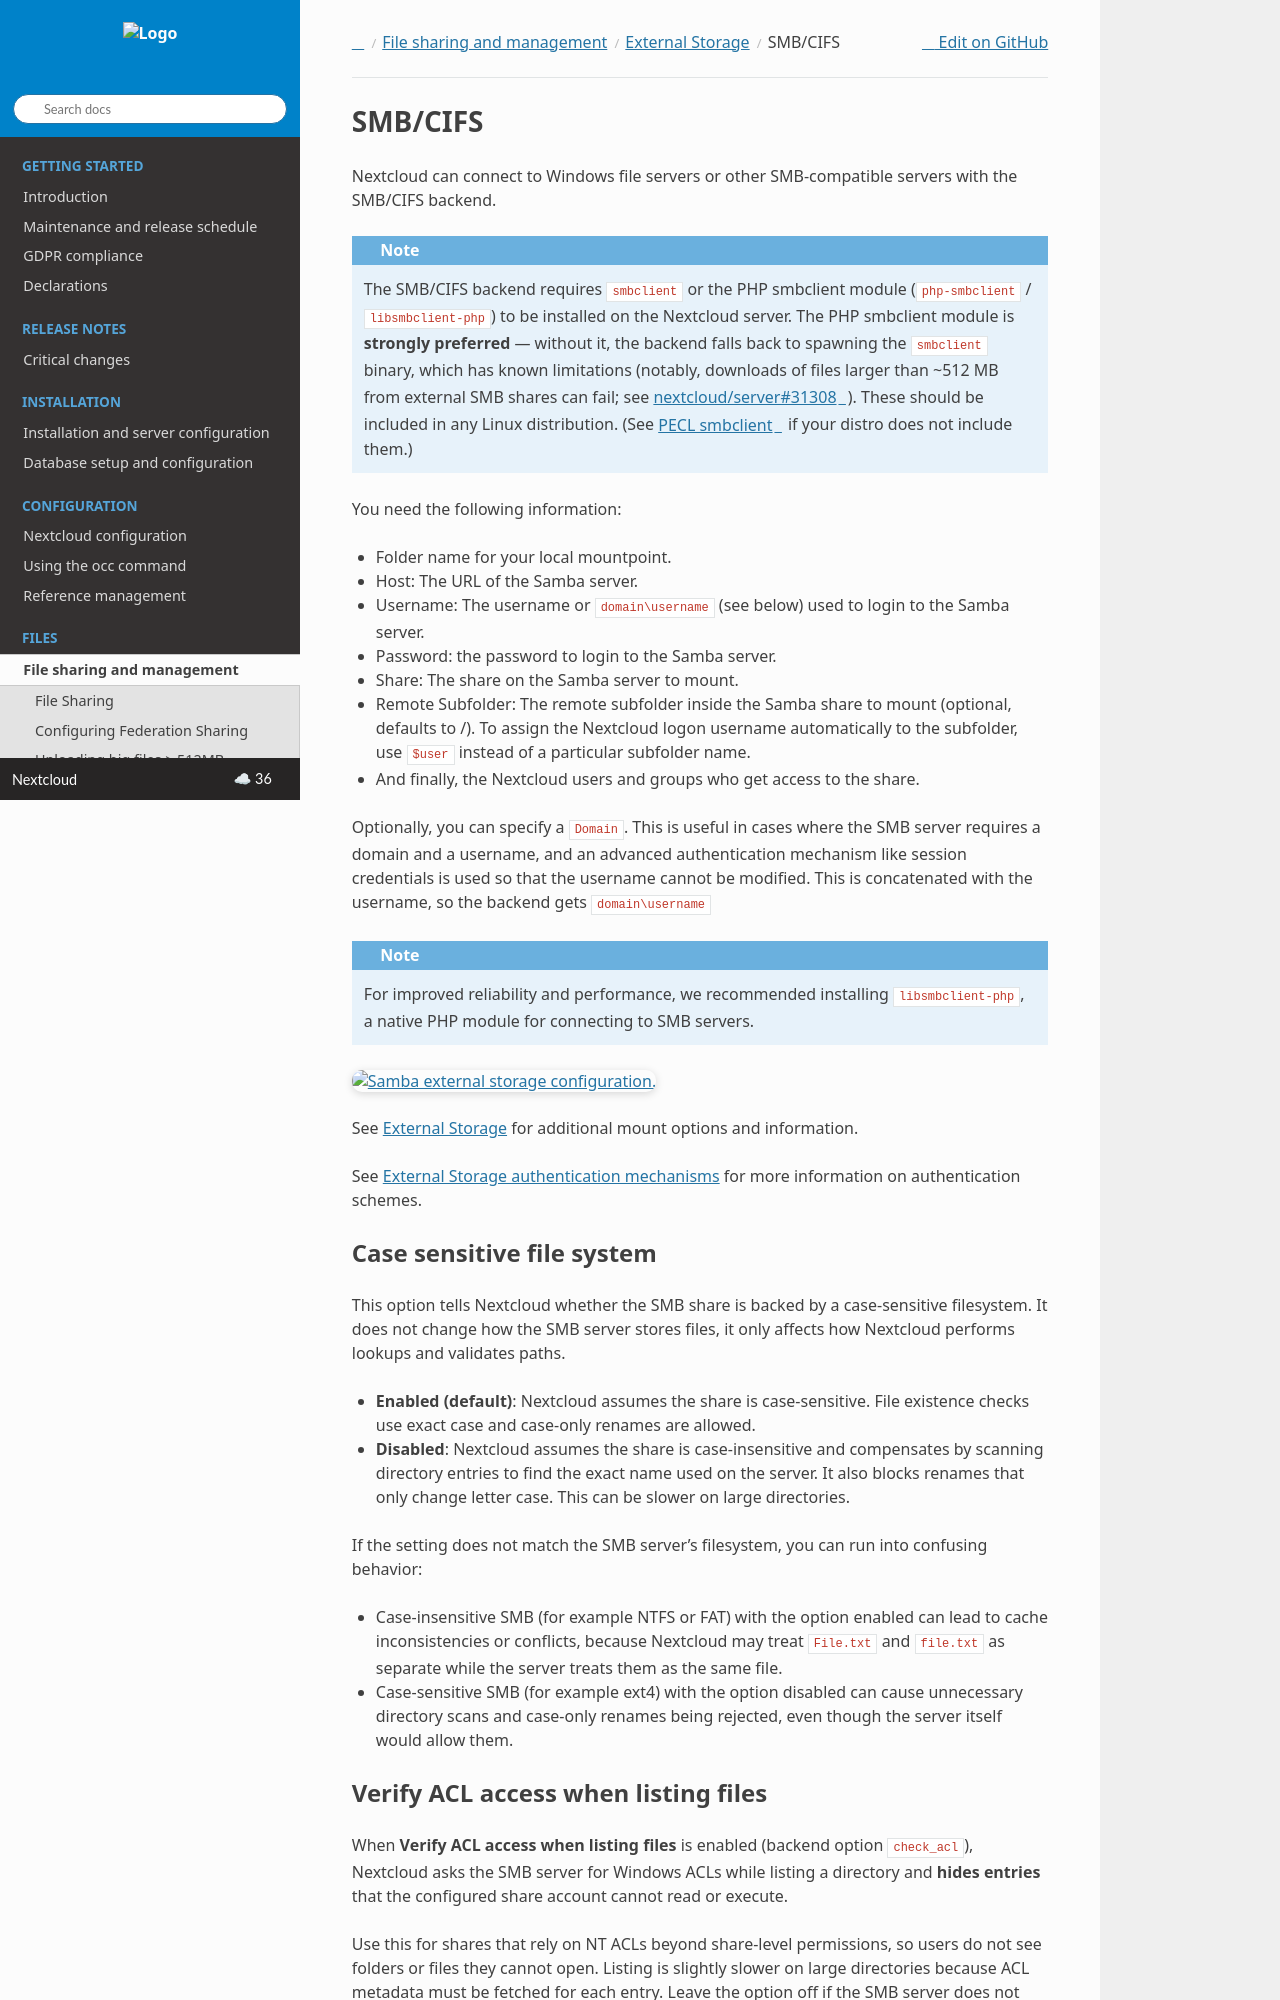

repository: nextcloud/documentation · page: server/latest/admin_manual/configuration_files/external_storage/smb.html · generator: sphinx

========
SMB/CIFS
========

Nextcloud can connect to Windows file servers or other SMB-compatible servers
with the SMB/CIFS backend.

.. note:: The SMB/CIFS backend requires ``smbclient`` or
   the PHP smbclient module (``php-smbclient`` / ``libsmbclient-php``) to be
   installed on the Nextcloud server. The PHP smbclient module is **strongly
   preferred** — without it, the backend falls back to spawning the
   ``smbclient`` binary, which has known limitations (notably, downloads of
   files larger than ~512 MB from external SMB shares can fail; see
   `nextcloud/server#31308
   <https://github.com/nextcloud/server/issues/31308>`_). These should be
   included in any Linux distribution. (See `PECL smbclient
   <https://pecl.php.net/package/smbclient>`_ if your distro does not include
   them.)

You need the following information:

*    Folder name for your local mountpoint.
*    Host: The URL of the Samba server.
*    Username: The username or ``domain\username`` (see below) used to login to the Samba
     server.
*    Password: the password to login to the Samba server.
*    Share: The share on the Samba server to mount.
*    Remote Subfolder: The remote subfolder inside the Samba share to mount
     (optional, defaults to /). To assign the Nextcloud logon username
     automatically to the subfolder, use ``$user`` instead of a particular
     subfolder name.
*    And finally, the Nextcloud users and groups who get access to the share.

Optionally, you can specify a ``Domain``. This is useful in
cases where the
SMB server requires a domain and a username, and an advanced authentication
mechanism like session credentials is used so that the username cannot be
modified. This is concatenated with the username, so the backend gets
``domain\username``

.. note:: For improved reliability and performance, we recommended installing
          ``libsmbclient-php``, a native PHP module for connecting to
          SMB servers.

.. figure:: images/smb.png
   :alt: Samba external storage configuration.
   :scale: 75%

See :doc:`../external_storage_configuration_gui` for additional mount
options and information.

See :doc:`auth_mechanisms` for more information on authentication schemes.

Case sensitive file system
--------------------------

This option tells Nextcloud whether the SMB share is backed by a case-sensitive
filesystem. It does not change how the SMB server stores files, it only affects
how Nextcloud performs lookups and validates paths.

* **Enabled (default)**: Nextcloud assumes the share is case-sensitive.
  File existence checks use exact case and case-only renames are allowed.
* **Disabled**: Nextcloud assumes the share is case-insensitive and compensates
  by scanning directory entries to find the exact name used on the server. It
  also blocks renames that only change letter case. This can be slower on large
  directories.

If the setting does not match the SMB server's filesystem, you can run into
confusing behavior:

* Case-insensitive SMB (for example NTFS or FAT) with the option enabled can
  lead to cache inconsistencies or conflicts, because Nextcloud may treat
  ``File.txt`` and ``file.txt`` as separate while the server treats them as the
  same file.
* Case-sensitive SMB (for example ext4) with the option disabled can cause
  unnecessary directory scans and case-only renames being rejected, even though
  the server itself would allow them.
